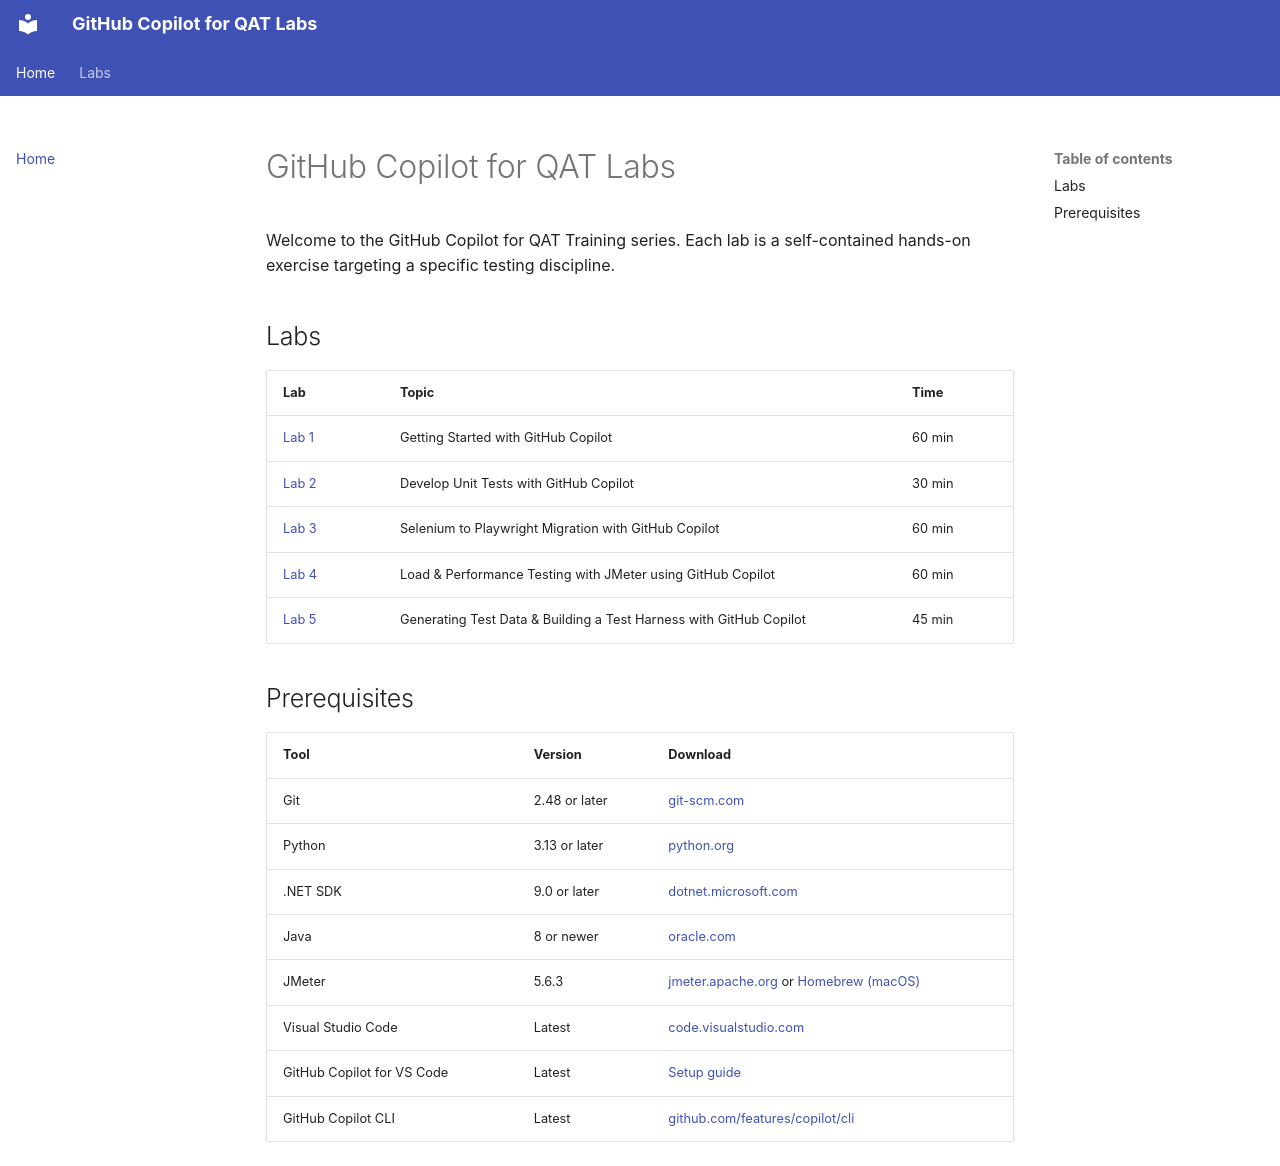

repository: nephoseu/ghcp-qat-resources · page: index.html · generator: mkdocs

# GitHub Copilot for QAT Labs

Welcome to the GitHub Copilot for QAT Training series. Each lab is a self-contained
hands-on exercise targeting a specific testing discipline.

## Labs

| Lab | Topic | Time |
|-----|-------|------|
| [Lab 1](lab1.md) | Getting Started with GitHub Copilot | 60 min |
| [Lab 2](lab2.md) | Develop Unit Tests with GitHub Copilot | 30 min |
| [Lab 3](lab3.md) | Selenium to Playwright Migration with GitHub Copilot | 60 min |
| [Lab 4](lab4.md) | Load & Performance Testing with JMeter using GitHub Copilot | 60 min |
| [Lab 5](lab5.md) | Generating Test Data & Building a Test Harness with GitHub Copilot| 45 min |


## Prerequisites

| Tool | Version | Download |
|------|---------|----------|
| Git | 2.48 or later | [git-scm.com](https://git-scm.com/install/source) |
| Python | 3.13 or later | [python.org](https://www.python.org/downloads/) |
| .NET SDK | 9.0 or later | [dotnet.microsoft.com](https://dotnet.microsoft.com/en-us/download) |
| Java | 8 or newer | [oracle.com](https://www.oracle.com/java/technologies/downloads/#jdk26-linux) |
| JMeter | 5.6.3 | [jmeter.apache.org](https://jmeter.apache.org/download_jmeter.cgi) or [Homebrew (macOS)](https://formulae.brew.sh/formula/jmeter) |
| Visual Studio Code | Latest | [code.visualstudio.com](https://code.visualstudio.com/download) |
| GitHub Copilot for VS Code | Latest | [Setup guide](https://code.visualstudio.com/docs/setup/copilot) |
| GitHub Copilot CLI | Latest | [github.com/features/copilot/cli](https://github.com/features/copilot/cli) |
